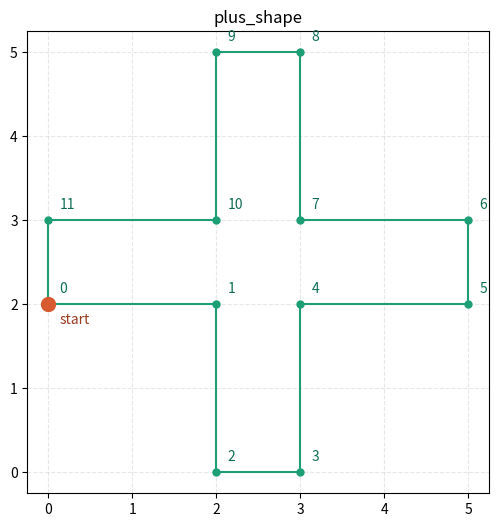
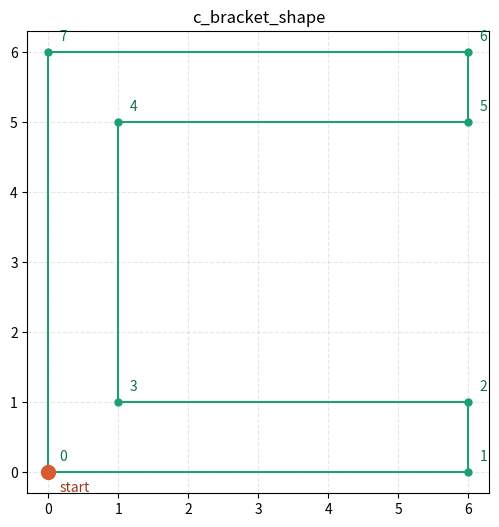
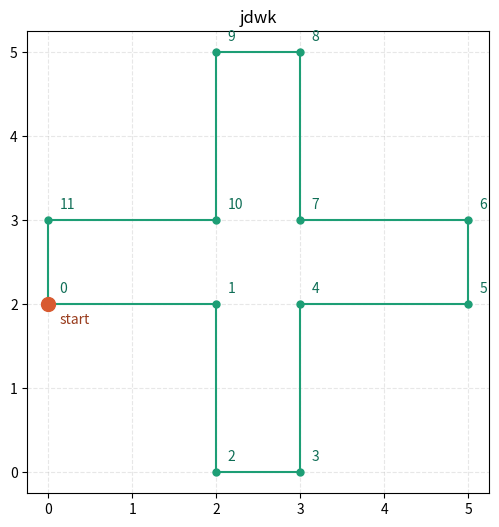

Reproduce these figures in Python, in order.
from collections import defaultdict
import matplotlib.pyplot as plt


def reconstruct_rectilinear_polygon(points):
    """
    Reconstruct the boundary order of a simple, axis-aligned (rectilinear)
    polygon from an unordered point set.

    Method: even-odd parity rule. Group points sharing an x (or y)
    coordinate, sort by the other coordinate, and pair them up
    (1st-2nd, 3rd-4th, ...) as real boundary edges -- a line through a
    simple polygon must cross its boundary an even number of times,
    alternating inside/outside. This holds for ANY simple orthogonal
    polygon; no star-shaped / line-of-sight assumption needed.

    Starts at the leftmost point (ties broken by smallest y), and walks
    the reconstructed boundary counter-clockwise.
    """
    if len(points) < 4:
        raise ValueError("Need at least 4 points for a rectilinear polygon")

    by_x = defaultdict(list)
    by_y = defaultdict(list)
    for p in points:
        by_x[p[0]].append(p)
        by_y[p[1]].append(p)

    print(by_x)
    print(by_y)  
    

    adjacency = defaultdict(list)

    for x, group in by_x.items():
        group.sort(key=lambda p: p[1])
        if len(group) % 2 != 0:
            raise ValueError(f"Odd number of points at x={x}; not a valid "
                              f"simple rectilinear polygon")
        for i in range(0, len(group), 2):
            a, b = group[i], group[i + 1]
            adjacency[a].append(b)
            adjacency[b].append(a)

    for y, group in by_y.items():
        group.sort(key=lambda p: p[0])
        if len(group) % 2 != 0:
            raise ValueError(f"Odd number of points at y={y}; not a valid "
                              f"simple rectilinear polygon")
        for i in range(0, len(group), 2):
            a, b = group[i], group[i + 1]
            adjacency[a].append(b)
            adjacency[b].append(a)

    for p, neighbors in adjacency.items():
        if len(neighbors) != 2:
            raise ValueError(f"Point {p} has {len(neighbors)} edges instead "
                              f"of 2 -- input is ambiguous or not a valid "
                              f"simple rectilinear polygon")

    start = min(points, key=lambda p: (p[0], p[1]))
    ordered = [start]
    prev, cur = None, start
    while True:
        n1, n2 = adjacency[cur]
        nxt = n1 if n1 != prev else n2
        if nxt == start:
            break
        ordered.append(nxt)
        prev, cur = cur, nxt

    if len(ordered) != len(points):
        raise ValueError("Reconstructed cycle doesn't include every point -- "
                          "input may describe more than one disconnected shape")

    area = _signed_area(ordered)
    if area < 0:
        ordered = [ordered[0]] + ordered[1:][::-1]

    return ordered


def _signed_area(points):
    n = len(points)
    return sum(points[i][0] * points[(i + 1) % n][1] -
               points[(i + 1) % n][0] * points[i][1]
               for i in range(n)) / 2


def _segments_intersect(p1, p2, p3, p4):
    def ccw(a, b, c):
        return (c[1] - a[1]) * (b[0] - a[0]) - (b[1] - a[1]) * (c[0] - a[0])
    d1, d2 = ccw(p3, p4, p1), ccw(p3, p4, p2)
    d3, d4 = ccw(p1, p2, p3), ccw(p1, p2, p4)
    return ((d1 > 0 and d2 < 0) or (d1 < 0 and d2 > 0)) and \
           ((d3 > 0 and d4 < 0) or (d3 < 0 and d4 > 0))


def validate_simple_polygon(ordered_points):
    """
    Safety-net check: confirms no two non-adjacent edges cross.
    Returns (is_valid: bool, message: str).
    Catches cases the parity-pairing rule could get wrong on
    degenerate/ambiguous rectilinear layouts.
    """
    n = len(ordered_points)
    edges = [(ordered_points[i], ordered_points[(i + 1) % n]) for i in range(n)]
    for i in range(n):
        for j in range(i + 1, n):
            if j == i or j == (i + 1) % n or i == (j + 1) % n:
                continue
            if _segments_intersect(*edges[i], *edges[j]):
                return False, f"Edges {i} and {j} cross -- reconstruction is invalid"
    if len(set(ordered_points)) != n:
        return False, "Duplicate points in result"
    return True, "OK"


def sort_rectilinear_polygon(points):
    """Full pipeline: reconstruct boundary order, then validate it."""
    ordered = reconstruct_rectilinear_polygon(points)
    valid, message = validate_simple_polygon(ordered)
    if not valid:
        raise ValueError(f"Validation failed: {message}")
    return ordered


def plot_sorted_polygon(ordered_points, title="Sorted polygon", save_path=None):
    xs = [p[0] for p in ordered_points] + [ordered_points[0][0]]
    ys = [p[1] for p in ordered_points] + [ordered_points[0][1]]

    fig, ax = plt.subplots(figsize=(6, 6))
    ax.plot(xs, ys, '-o', color='#1D9E75', linewidth=1.5, markersize=5)

    for i, (x, y) in enumerate(ordered_points):
        ax.annotate(str(i), (x, y), textcoords="offset points",
                    xytext=(8, 8), fontsize=10, color='#0F6E56')

    sx, sy = ordered_points[0]
    ax.plot(sx, sy, 'o', color='#D85A30', markersize=10, zorder=5)
    ax.annotate("start", (sx, sy), textcoords="offset points",
                xytext=(8, -14), fontsize=10, color='#993C1D')

    ax.set_title(title)
    ax.set_aspect('equal')
    ax.grid(True, linestyle='--', alpha=0.3)

    if save_path:
        fig.savefig(save_path, dpi=150, bbox_inches='tight')
    return fig


if __name__ == "__main__":
    import random

    test_shapes = {
        "plus_shape": [(5, 2), (5, 3), (2, 3), (0, 3), (2, 2), (3, 5), (3, 2),
                        (2, 0), (0, 2), (3, 3), (2, 5), (3, 0)],
        "c_bracket_shape": [(0, 0), (6, 0), (6, 1), (1, 1), (1, 5), (6, 5), (6, 6), (0, 6)],
        "jdwk": [(5, 2), (5, 3), (2, 3), (0, 3), (2, 2), (3, 5), (3, 2), (2, 0), (0, 2), (3, 3), (2, 5), (3, 0)],
    }

    for name, pts in test_shapes.items():
        shuffled = pts[:]
        random.shuffle(shuffled)
        result = sort_rectilinear_polygon(pts)
        print(f"{name}: {result}")
        plot_sorted_polygon(result, title=name, save_path=f"{name}.png")
